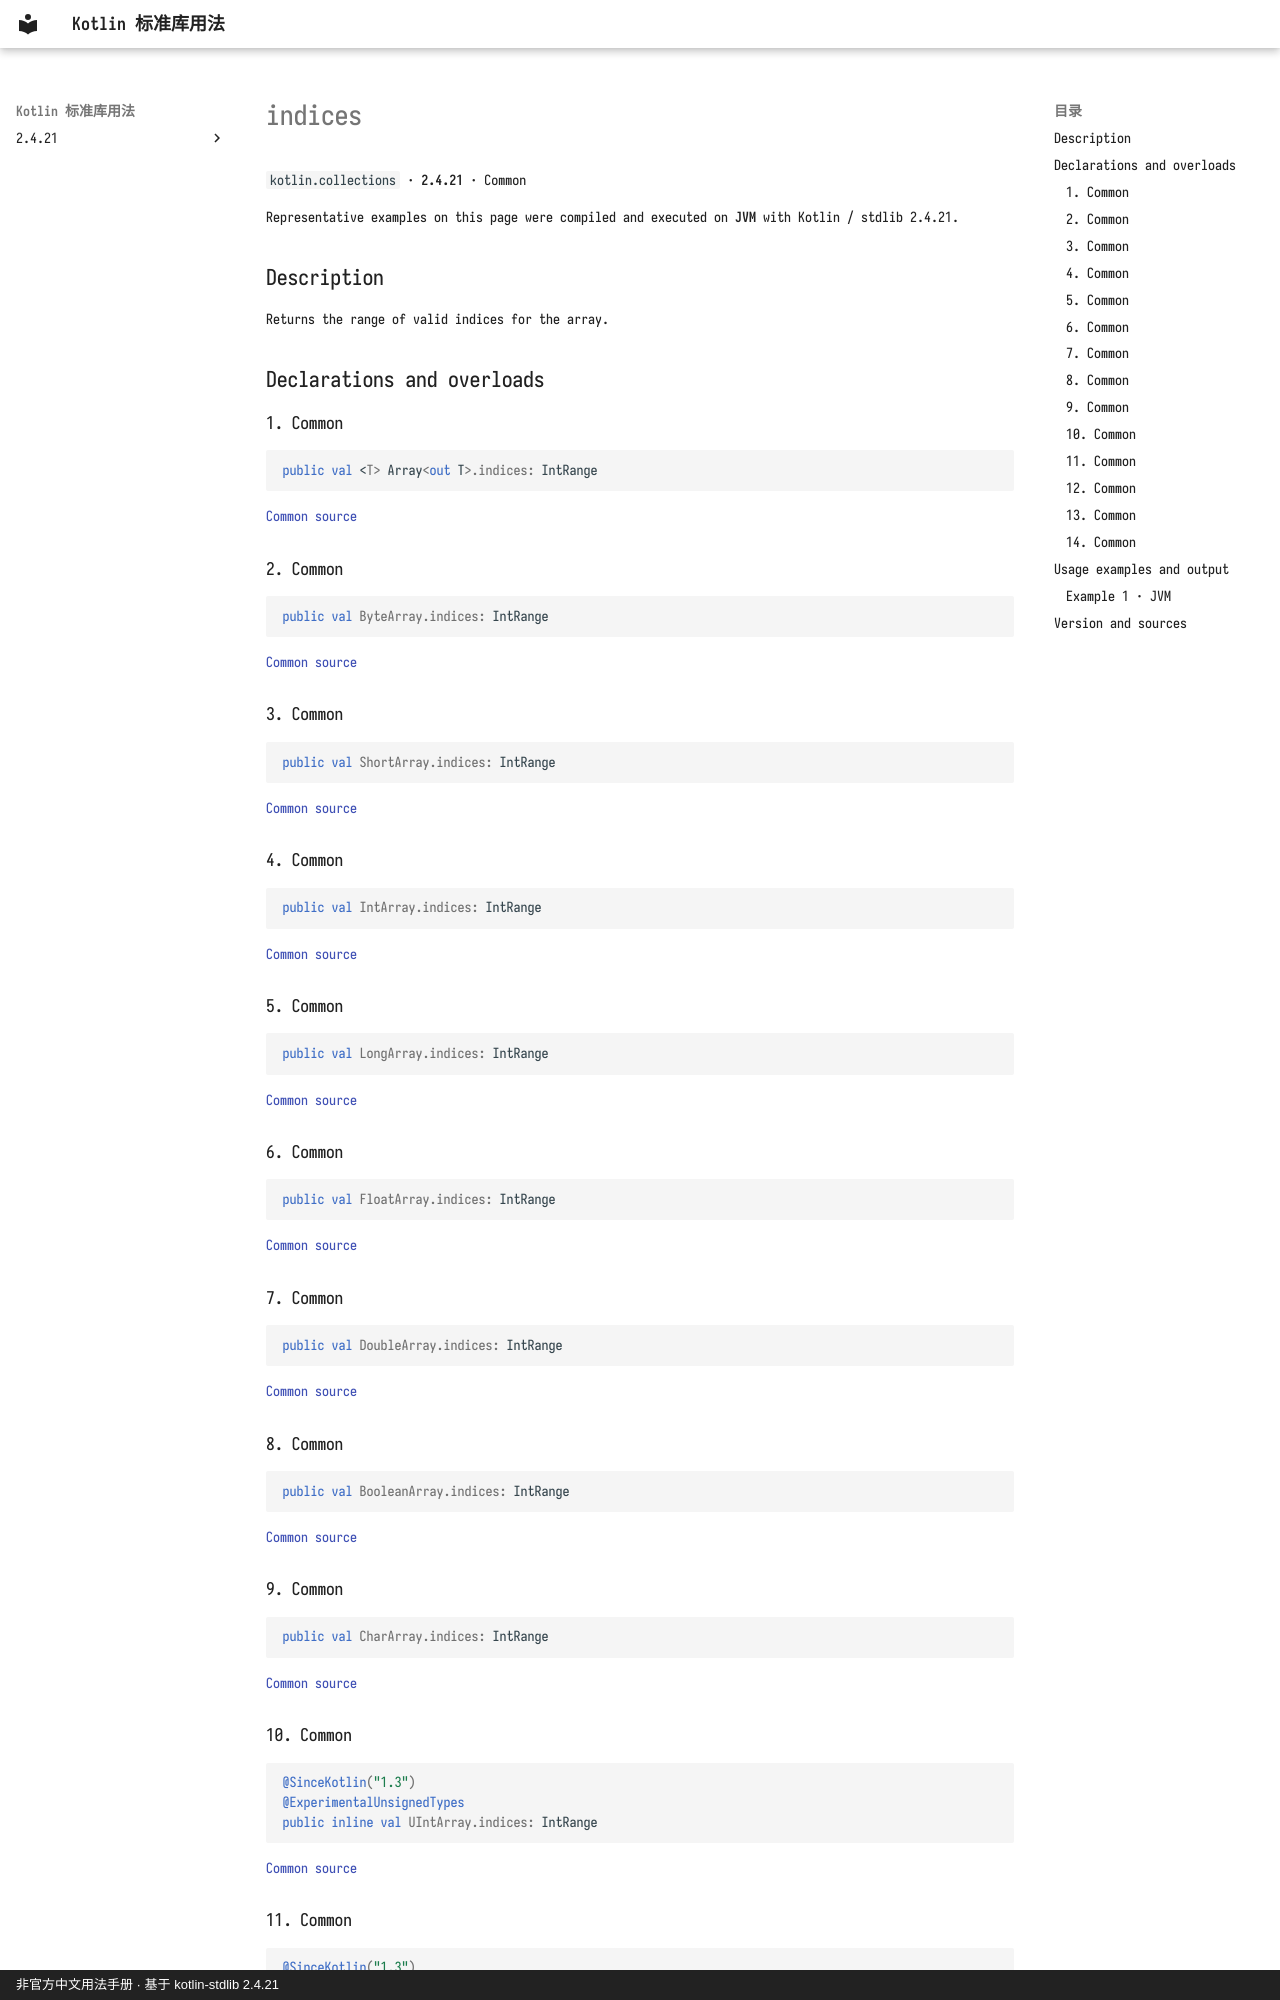

repository: oooooooko/kotlin-stdlib-docs · page: en/api/kotlin.collections/indices--91744de3/index.html · generator: mkdocs · copyright: 非官方中文用法手册 · 基于 kotlin-stdlib 2.4.21

# indices

`kotlin.collections` · **2.4.21** · Common

Representative examples on this page were compiled and executed on **JVM** with Kotlin / stdlib 2.4.21.

## Description

Returns the range of valid indices for the array.

## Declarations and overloads

### 1. Common

```kotlin
public val <T> Array<out T>.indices: IntRange
```

[Common source](https://github.com/JetBrains/kotlin/blob/v2.4.21/libraries/stdlib/common/src/generated/_Arrays.kt#L9288)

### 2. Common

```kotlin
public val ByteArray.indices: IntRange
```

[Common source](https://github.com/JetBrains/kotlin/blob/v2.4.21/libraries/stdlib/common/src/generated/_Arrays.kt#L9294)

### 3. Common

```kotlin
public val ShortArray.indices: IntRange
```

[Common source](https://github.com/JetBrains/kotlin/blob/v2.4.21/libraries/stdlib/common/src/generated/_Arrays.kt#L9300)

### 4. Common

```kotlin
public val IntArray.indices: IntRange
```

[Common source](https://github.com/JetBrains/kotlin/blob/v2.4.21/libraries/stdlib/common/src/generated/_Arrays.kt#L9306)

### 5. Common

```kotlin
public val LongArray.indices: IntRange
```

[Common source](https://github.com/JetBrains/kotlin/blob/v2.4.21/libraries/stdlib/common/src/generated/_Arrays.kt#L9312)

### 6. Common

```kotlin
public val FloatArray.indices: IntRange
```

[Common source](https://github.com/JetBrains/kotlin/blob/v2.4.21/libraries/stdlib/common/src/generated/_Arrays.kt#L9318)

### 7. Common

```kotlin
public val DoubleArray.indices: IntRange
```

[Common source](https://github.com/JetBrains/kotlin/blob/v2.4.21/libraries/stdlib/common/src/generated/_Arrays.kt#L9324)

### 8. Common

```kotlin
public val BooleanArray.indices: IntRange
```

[Common source](https://github.com/JetBrains/kotlin/blob/v2.4.21/libraries/stdlib/common/src/generated/_Arrays.kt#L9330)

### 9. Common

```kotlin
public val CharArray.indices: IntRange
```

[Common source](https://github.com/JetBrains/kotlin/blob/v2.4.21/libraries/stdlib/common/src/generated/_Arrays.kt#L9336)

### 10. Common

```kotlin
@SinceKotlin("1.3")
@ExperimentalUnsignedTypes
public inline val UIntArray.indices: IntRange
```

[Common source](https://github.com/JetBrains/kotlin/blob/v2.4.21/libraries/stdlib/common/src/generated/_UArrays.kt#L4483)

### 11. Common

```kotlin
@SinceKotlin("1.3")
@ExperimentalUnsignedTypes
public inline val ULongArray.indices: IntRange
```

[Common source](https://github.com/JetBrains/kotlin/blob/v2.4.21/libraries/stdlib/common/src/generated/_UArrays.kt#L4491)
